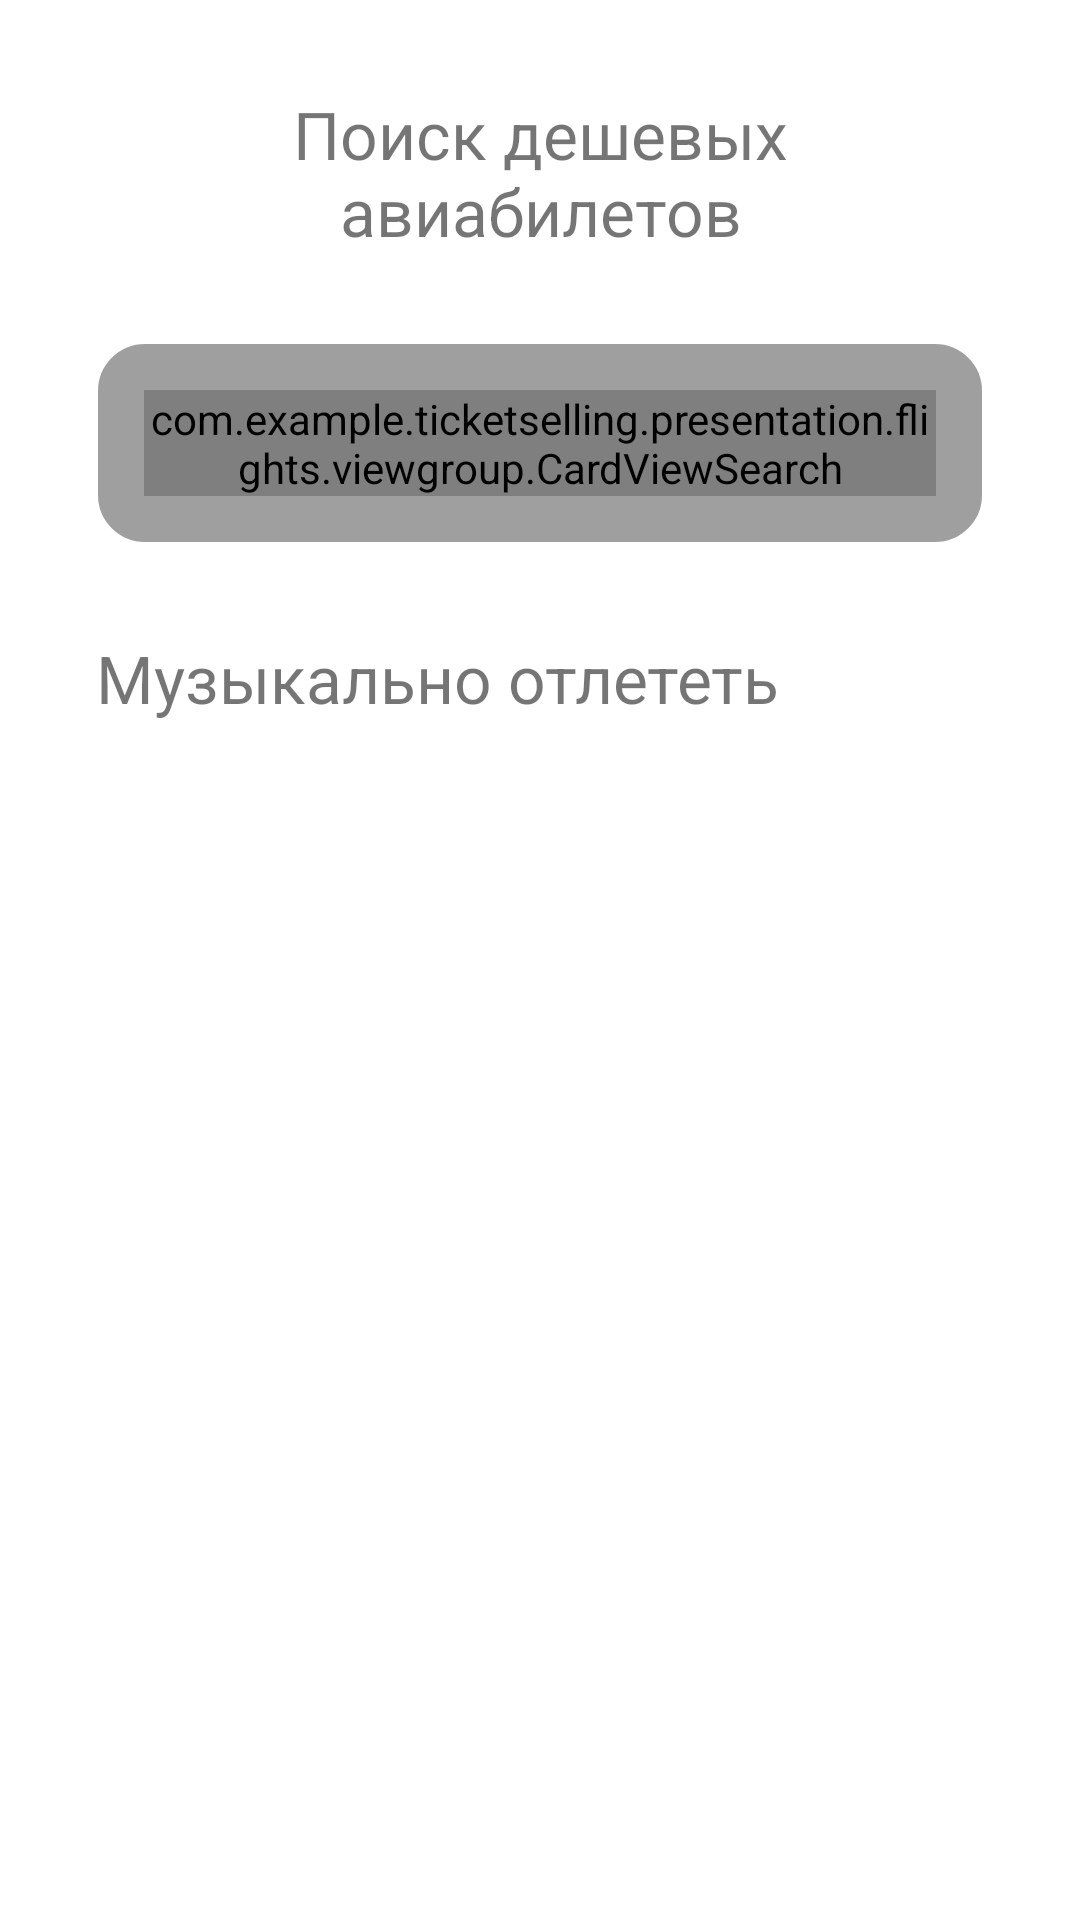

This screen was rendered from an Android layout file. Write that file and the resources it references.
<!-- AndroidManifest.xml: application theme Theme.TicketSelling -->
<!-- res/layout/fragment_flights.xml -->
<?xml version="1.0" encoding="utf-8"?>
<androidx.constraintlayout.widget.ConstraintLayout xmlns:android="http://schemas.android.com/apk/res/android"
    xmlns:app="http://schemas.android.com/apk/res-auto"
    xmlns:tools="http://schemas.android.com/tools"
    android:layout_width="match_parent"
    android:layout_height="match_parent"
    android:background="?attr/colorOnPrimary"
    tools:context=".presentation.flights.main.MainFragment">


    <TextView
        android:id="@+id/text_flights"
        android:layout_width="172dp"
        android:layout_height="52dp"
        android:layout_marginTop="30dp"
        android:text="@string/search_title"
        android:textAlignment="center"
        android:textSize="22sp"
        app:layout_constraintEnd_toEndOf="parent"
        app:layout_constraintStart_toStartOf="parent"
        app:layout_constraintTop_toTopOf="parent" />

    <androidx.constraintlayout.widget.ConstraintLayout
        android:id="@+id/search_layout"
        android:layout_width="match_parent"
        android:layout_height="wrap_content"
        android:layout_margin="32dp"
        android:background="@drawable/outside_shape_thin"
        app:layout_constraintEnd_toEndOf="parent"
        app:layout_constraintStart_toStartOf="parent"
        app:layout_constraintTop_toBottomOf="@id/text_flights">

        <com.example.ticketselling.presentation.flights.viewgroup.CardViewSearch
            android:id="@+id/search"
            android:layout_width="match_parent"
            android:layout_height="wrap_content"
            android:layout_margin="16dp"
            app:layout_constraintBottom_toBottomOf="parent"
            app:layout_constraintEnd_toEndOf="parent"
            app:layout_constraintStart_toStartOf="parent"
            app:layout_constraintTop_toTopOf="parent" />

    </androidx.constraintlayout.widget.ConstraintLayout>


    <TextView
        android:id="@+id/title_recycle"
        android:layout_width="wrap_content"
        android:layout_height="wrap_content"
        android:layout_marginStart="32dp"
        android:layout_marginTop="30dp"
        android:text="@string/title_recycle"
        android:textSize="22sp"
        app:layout_constraintStart_toStartOf="parent"
        app:layout_constraintTop_toBottomOf="@id/search_layout" />

    <androidx.recyclerview.widget.RecyclerView
        android:id="@+id/recycle"
        android:layout_width="0dp"
        android:layout_height="wrap_content"
        android:layout_margin="32dp"
        android:orientation="horizontal"
        app:layoutManager="androidx.recyclerview.widget.LinearLayoutManager"
        app:layout_constraintStart_toStartOf="parent"
        app:layout_constraintTop_toBottomOf="@id/title_recycle"
        tools:listitem="@layout/offer_item" />


</androidx.constraintlayout.widget.ConstraintLayout>
<!-- res/layout/offer_item.xml (included above) -->
<?xml version="1.0" encoding="utf-8"?>
<androidx.constraintlayout.widget.ConstraintLayout xmlns:android="http://schemas.android.com/apk/res/android"
    xmlns:app="http://schemas.android.com/apk/res-auto"
    xmlns:tools="http://schemas.android.com/tools"
    android:layout_width="133dp"
    android:layout_height="wrap_content"
    android:layout_marginEnd="73dp">


    <ImageView
        android:id="@+id/imageView"
        android:layout_width="132dp"
        android:layout_height="133dp"
        android:clickable="true"
        app:circularflow_radiusInDP="4dp"
        app:layout_constraintEnd_toEndOf="parent"
        app:layout_constraintStart_toStartOf="parent"
        app:layout_constraintTop_toTopOf="parent"
        tools:srcCompat="@tools:sample/avatars" />


    <TextView
        android:id="@+id/titleText"
        android:layout_width="match_parent"
        android:layout_height="match_parent"
        android:layout_marginTop="8dp"
        android:text="@string/title_offer"
        android:textSize="16sp"
        android:textStyle="bold"
        app:layout_constraintEnd_toEndOf="@+id/imageView"
        app:layout_constraintHorizontal_bias="0"
        app:layout_constraintStart_toStartOf="@+id/imageView"
        app:layout_constraintTop_toBottomOf="@+id/imageView" />

    <TextView
        android:id="@+id/townText"
        android:layout_width="wrap_content"
        android:layout_height="wrap_content"
        android:layout_marginTop="8dp"
        android:text="@string/town_offer"
        android:textSize="14sp"
        app:layout_constraintEnd_toEndOf="@+id/titleText"
        app:layout_constraintHorizontal_bias="0"
        app:layout_constraintStart_toStartOf="@+id/titleText"
        app:layout_constraintTop_toBottomOf="@+id/titleText" />

    <LinearLayout
        android:layout_width="match_parent"
        android:layout_height="wrap_content"
        android:layout_marginTop="8dp"
        android:gravity="center_vertical"
        android:orientation="horizontal"
        app:layout_constraintEnd_toEndOf="@+id/titleText"
        app:layout_constraintHorizontal_bias="0"
        app:layout_constraintStart_toStartOf="@+id/townText"
        app:layout_constraintTop_toBottomOf="@+id/townText">

        <ImageView
            android:layout_width="wrap_content"
            android:layout_height="wrap_content"
            android:src="@drawable/ic_flights" />

        <TextView
            android:id="@+id/priceFrom"
            android:layout_width="wrap_content"
            android:layout_height="wrap_content"
            android:text="@string/price_from"
            android:textSize="14sp" />

        <TextView
            android:id="@+id/priceText"
            android:layout_width="wrap_content"
            android:layout_height="wrap_content"
            android:layout_margin="3dp"
            android:text="@string/price_offer"
            android:textSize="14sp" />

    </LinearLayout>


</androidx.constraintlayout.widget.ConstraintLayout>
<!-- resources referenced by this layout -->
<resources>
  <!-- drawable ic_flights (drawable) -->
  <vector xmlns:android="http://schemas.android.com/apk/res/android"
      android:width="24dp"
      android:height="24dp"
      android:viewportWidth="24"
      android:viewportHeight="24"
      >
    <path
        android:pathData="M19.62,3.435C20.21,4.025 20.21,4.975 19.62,5.555L15.73,9.445L17.85,18.635L16.44,20.055L12.56,12.625L8.66,16.525L9.02,18.995L7.95,20.055L6.19,16.875L3,15.105L4.06,14.025L6.56,14.395L10.43,10.525L3,6.615L4.42,5.205L13.61,7.325L17.5,3.435C18.06,2.855 19.06,2.855 19.62,3.435Z"
        android:fillColor="#5E5F61"
        android:strokeColor="@color/black"
        android:strokeWidth="1.0"/>
  </vector>
  <!-- drawable outside_shape_thin (drawable) -->
  <?xml version="1.0" encoding="utf-8"?>
  <shape xmlns:android="http://schemas.android.com/apk/res/android"
      android:shape="rectangle" >
      <corners
          android:radius="16dp"
          />
      <solid
          android:color="?attr/colorSecondary"
          />
      <stroke
          android:width="0.5dp"
          android:color="?attr/colorOnPrimary"
          />
  </shape>
  <string name="price_from">от</string>
  <string name="price_offer">цена</string>
  <string name="search_title">Поиск дешевых авиабилетов</string>
  <string name="title_offer">заголовок</string>
  <string name="title_recycle">Музыкально отлететь</string>
  <string name="town_offer">город</string>
  <style name="Theme.TicketSelling" parent="Theme.MaterialComponents.DayNight.DarkActionBar">
          
          <item name="colorPrimary">@color/blue</item>
          <item name="colorPrimaryVariant">@color/purple_700</item>
          <item name="colorOnPrimary">@color/white</item>
          
          <item name="colorSecondary">@color/grey_6</item>
          <item name="colorSecondaryVariant">@color/grey_5</item>
          <item name="colorOnSecondary">@color/black</item>
          
          <item name="android:statusBarColor">?attr/colorOnPrimary</item>
          
      </style>
  <color name="black">#FF000000</color>
  <color name="blue">#2269BC</color>
  <color name="purple_700">#FF3700B3</color>
  <color name="white">#FFFFFFFF</color>
  <color name="grey_6">#9F9F9F</color>
  <color name="grey_5">#5E5F61</color>
</resources>
